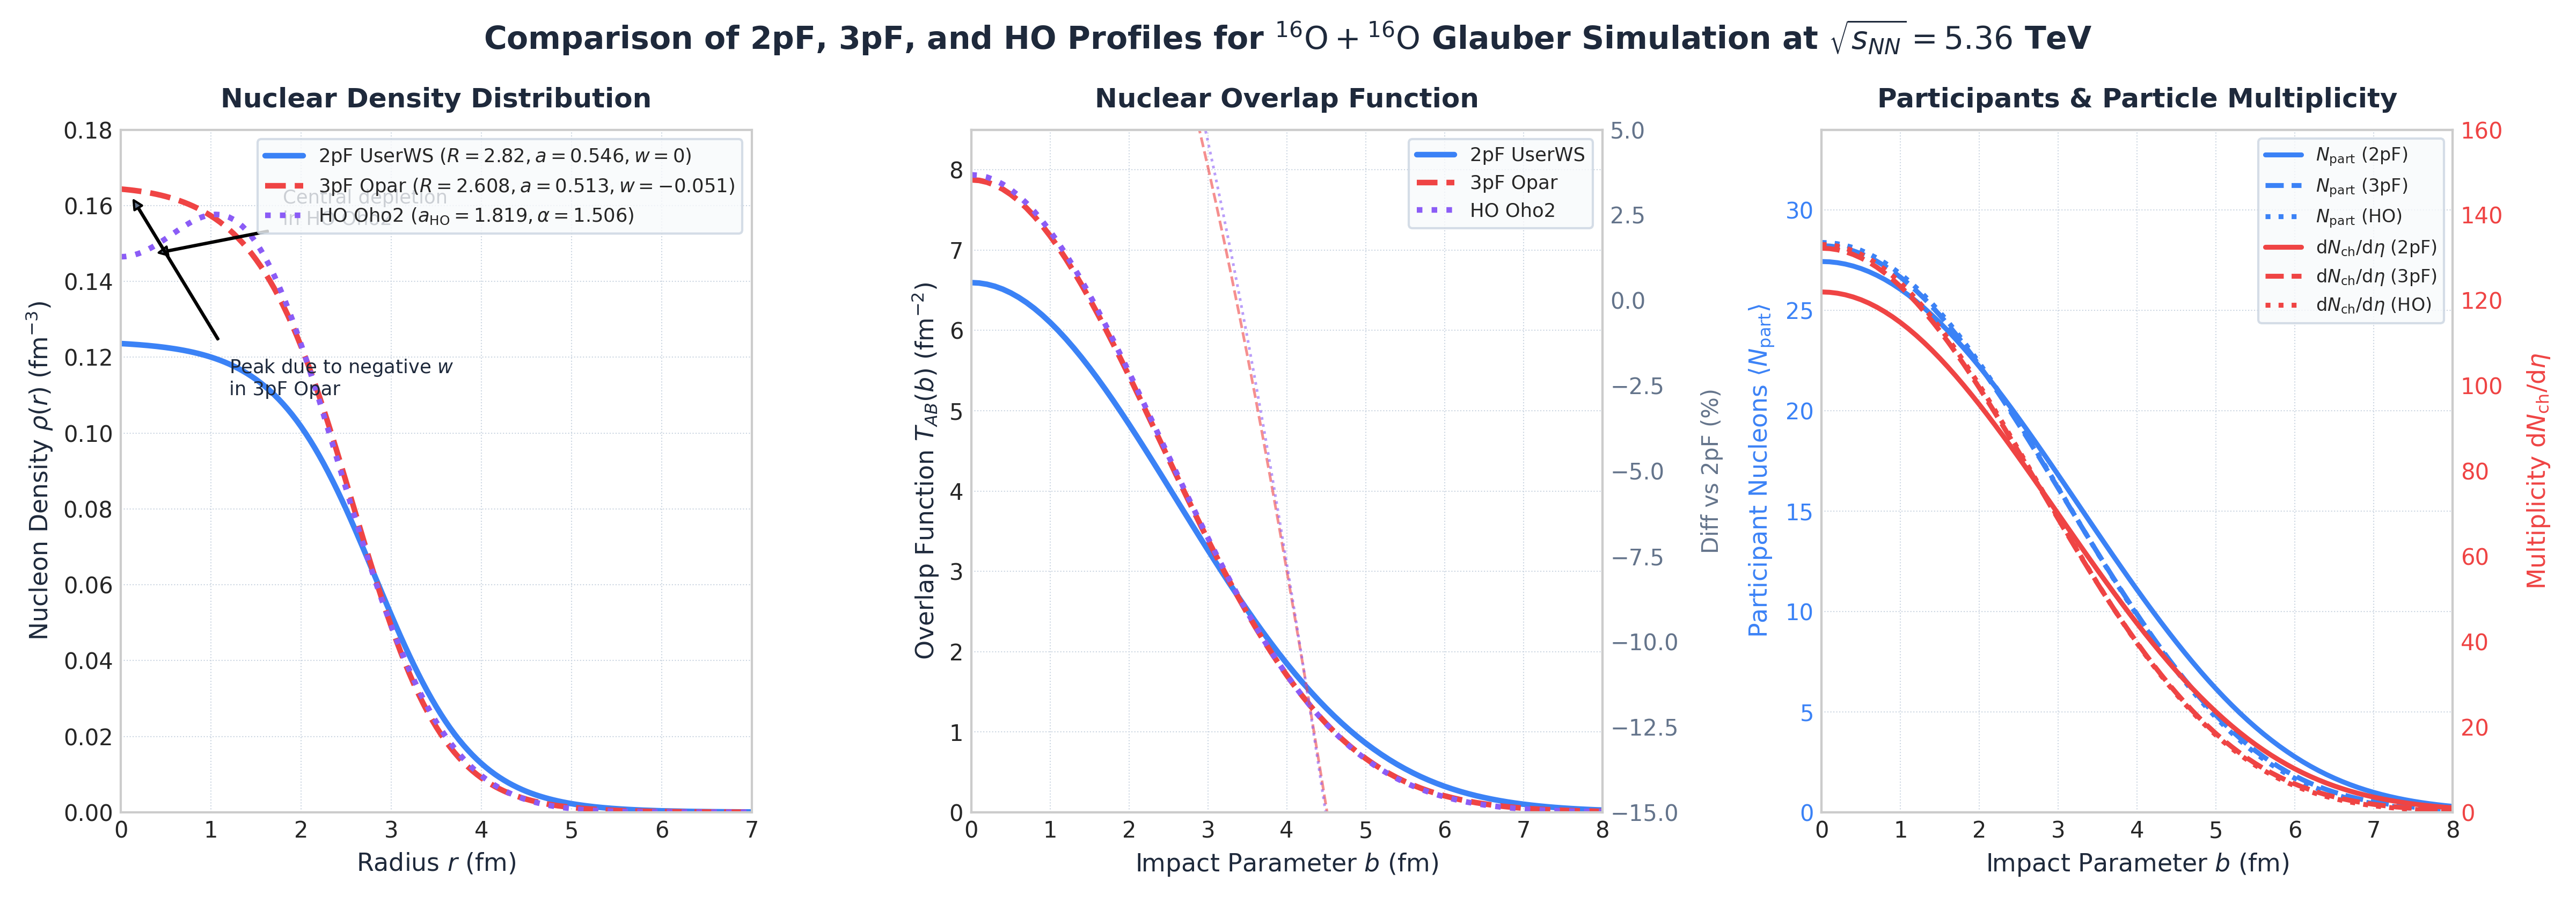

Data behind this chart, as committed beside it:
b, Tab_user, Tab_opar, Tab_oho2, Ncoll_user, Ncoll_opar, Ncoll_oho2, Npart_user, Npart_opar, Npart_oho2, dNch_user, dNch_opar, dNch_oho2
0, 6.596, 7.876, 7.938, 46.17, 55.13, 55.57, 27.43, 28.22, 28.38, 122, 132.2, 133.1
0.1, 6.59, 7.868, 7.931, 46.13, 55.08, 55.52, 27.42, 28.21, 28.37, 121.9, 132.1, 133
0.2, 6.575, 7.847, 7.909, 46.02, 54.93, 55.36, 27.38, 28.16, 28.32, 121.7, 131.8, 132.7
0.3, 6.549, 7.81, 7.872, 45.85, 54.67, 55.11, 27.31, 28.08, 28.24, 121.3, 131.4, 132.2
0.4, 6.514, 7.759, 7.821, 45.6, 54.32, 54.75, 27.21, 27.97, 28.13, 120.8, 130.7, 131.6
0.5, 6.468, 7.695, 7.756, 45.28, 53.86, 54.29, 27.08, 27.82, 27.99, 120.1, 129.9, 130.8
0.6, 6.413, 7.616, 7.678, 44.89, 53.32, 53.74, 26.93, 27.65, 27.81, 119.3, 128.9, 129.8
0.7, 6.348, 7.525, 7.586, 44.44, 52.68, 53.1, 26.75, 27.45, 27.61, 118.4, 127.8, 128.6
0.8, 6.274, 7.421, 7.481, 43.92, 51.95, 52.37, 26.54, 27.21, 27.37, 117.3, 126.4, 127.3
0.9, 6.192, 7.305, 7.364, 43.34, 51.13, 51.55, 26.3, 26.94, 27.11, 116.1, 124.9, 125.7
1, 6.101, 7.177, 7.236, 42.7, 50.24, 50.65, 26.04, 26.65, 26.81, 114.8, 123.2, 124.1
1.1, 6.002, 7.039, 7.096, 42.01, 49.27, 49.67, 25.76, 26.32, 26.48, 113.3, 121.4, 122.2
1.2, 5.895, 6.89, 6.947, 41.27, 48.23, 48.63, 25.45, 25.97, 26.13, 111.8, 119.5, 120.3
1.3, 5.782, 6.732, 6.788, 40.47, 47.13, 47.52, 25.12, 25.59, 25.75, 110.1, 117.4, 118.2
1.4, 5.662, 6.566, 6.62, 39.63, 45.96, 46.34, 24.76, 25.19, 25.34, 108.3, 115.1, 115.9
1.5, 5.536, 6.392, 6.445, 38.75, 44.74, 45.12, 24.38, 24.75, 24.9, 106.4, 112.8, 113.5
1.6, 5.404, 6.211, 6.263, 37.83, 43.48, 43.84, 23.98, 24.3, 24.44, 104.4, 110.3, 111
1.7, 5.267, 6.024, 6.074, 36.87, 42.17, 42.52, 23.56, 23.82, 23.96, 102.3, 107.7, 108.4
1.8, 5.126, 5.832, 5.88, 35.88, 40.82, 41.16, 23.12, 23.31, 23.45, 100.1, 105, 105.7
1.9, 4.981, 5.635, 5.682, 34.87, 39.44, 39.77, 22.67, 22.79, 22.92, 97.87, 102.3, 103
2, 4.832, 5.434, 5.479, 33.82, 38.04, 38.36, 22.19, 22.25, 22.37, 95.55, 99.44, 100.1
2.1, 4.68, 5.231, 5.274, 32.76, 36.61, 36.92, 21.7, 21.69, 21.81, 93.16, 96.53, 97.14
2.2, 4.526, 5.025, 5.067, 31.69, 35.18, 35.47, 21.2, 21.12, 21.22, 90.72, 93.56, 94.13
2.3, 4.37, 4.818, 4.858, 30.59, 33.73, 34.01, 20.68, 20.53, 20.62, 88.22, 90.54, 91.07
2.4, 4.213, 4.611, 4.649, 29.49, 32.28, 32.54, 20.15, 19.92, 20.01, 85.68, 87.47, 87.97
2.5, 4.055, 4.404, 4.439, 28.38, 30.83, 31.08, 19.61, 19.31, 19.39, 83.11, 84.37, 84.83
2.6, 3.896, 4.197, 4.231, 27.27, 29.38, 29.62, 19.06, 18.69, 18.76, 80.5, 81.25, 81.67
2.7, 3.737, 3.993, 4.024, 26.16, 27.95, 28.17, 18.51, 18.06, 18.12, 77.87, 78.12, 78.49
2.8, 3.579, 3.79, 3.819, 25.05, 26.53, 26.73, 17.94, 17.42, 17.47, 75.22, 74.98, 75.31
2.9, 3.422, 3.59, 3.617, 23.95, 25.13, 25.32, 17.37, 16.78, 16.82, 72.56, 71.84, 72.13
3, 3.266, 3.393, 3.418, 22.86, 23.75, 23.93, 16.8, 16.13, 16.16, 69.89, 68.71, 68.96
3.1, 3.111, 3.201, 3.223, 21.78, 22.4, 22.56, 16.22, 15.48, 15.51, 67.23, 65.61, 65.82
3.2, 2.959, 3.012, 3.032, 20.71, 21.09, 21.22, 15.64, 14.84, 14.85, 64.57, 62.53, 62.7
3.3, 2.809, 2.829, 2.846, 19.66, 19.8, 19.92, 15.06, 14.19, 14.2, 61.93, 59.48, 59.61
3.4, 2.662, 2.65, 2.666, 18.63, 18.55, 18.66, 14.48, 13.55, 13.55, 59.3, 56.48, 56.57
3.5, 2.518, 2.477, 2.49, 17.62, 17.34, 17.43, 13.9, 12.91, 12.9, 56.7, 53.53, 53.58
3.6, 2.377, 2.31, 2.321, 16.64, 16.17, 16.25, 13.32, 12.28, 12.26, 54.12, 50.63, 50.64
3.7, 2.24, 2.149, 2.158, 15.68, 15.04, 15.11, 12.75, 11.66, 11.63, 51.59, 47.79, 47.76
3.8, 2.107, 1.995, 2.002, 14.75, 13.96, 14.01, 12.19, 11.05, 11.01, 49.09, 45.02, 44.96
3.9, 1.977, 1.847, 1.852, 13.84, 12.93, 12.97, 11.63, 10.44, 10.4, 46.63, 42.32, 42.22
4, 1.852, 1.706, 1.709, 12.97, 11.94, 11.97, 11.07, 9.852, 9.8, 44.22, 39.7, 39.57
4.1, 1.732, 1.571, 1.573, 12.12, 11, 11.01, 10.53, 9.274, 9.215, 41.86, 37.16, 36.99
4.2, 1.616, 1.444, 1.445, 11.31, 10.11, 10.11, 9.994, 8.71, 8.643, 39.56, 34.7, 34.51
4.3, 1.504, 1.324, 1.323, 10.53, 9.265, 9.259, 9.468, 8.161, 8.088, 37.32, 32.33, 32.11
4.4, 1.398, 1.21, 1.208, 9.784, 8.471, 8.455, 8.954, 7.628, 7.549, 35.13, 30.05, 29.8
4.5, 1.296, 1.104, 1.1, 9.071, 7.725, 7.7, 8.452, 7.113, 7.028, 33.02, 27.87, 27.59
4.6, 1.199, 1.004, 0.9989, 8.393, 7.026, 6.993, 7.962, 6.616, 6.525, 30.97, 25.78, 25.48
4.7, 1.107, 0.9106, 0.9047, 7.748, 6.374, 6.333, 7.486, 6.139, 6.042, 28.99, 23.79, 23.47
4.8, 1.02, 0.8239, 0.817, 7.138, 5.767, 5.719, 7.024, 5.68, 5.579, 27.09, 21.9, 21.56
4.9, 0.9374, 0.7436, 0.7357, 6.562, 5.205, 5.15, 6.577, 5.243, 5.137, 25.26, 20.11, 19.75
5, 0.8598, 0.6694, 0.6606, 6.019, 4.686, 4.624, 6.146, 4.825, 4.716, 23.5, 18.42, 18.04
5.1, 0.787, 0.601, 0.5915, 5.509, 4.207, 4.14, 5.73, 4.429, 4.316, 21.82, 16.82, 16.43
5.2, 0.7187, 0.5383, 0.528, 5.031, 3.768, 3.696, 5.331, 4.054, 3.938, 20.22, 15.32, 14.92
5.3, 0.655, 0.4809, 0.47, 4.585, 3.366, 3.29, 4.949, 3.701, 3.583, 18.69, 13.92, 13.51
5.4, 0.5956, 0.4285, 0.4171, 4.169, 3, 2.919, 4.583, 3.369, 3.248, 17.24, 12.62, 12.19
5.5, 0.5405, 0.381, 0.369, 3.783, 2.667, 2.583, 4.236, 3.058, 2.936, 15.87, 11.4, 10.97
5.6, 0.4894, 0.3378, 0.3255, 3.426, 2.365, 2.278, 3.905, 2.768, 2.645, 14.58, 10.28, 9.838
5.7, 0.4422, 0.2989, 0.2862, 3.096, 2.092, 2.004, 3.592, 2.498, 2.375, 13.36, 9.238, 8.796
5.8, 0.3988, 0.2639, 0.251, 2.792, 1.847, 1.757, 3.297, 2.248, 2.125, 12.22, 8.283, 7.839
5.9, 0.3589, 0.2324, 0.2193, 2.512, 1.627, 1.535, 3.018, 2.018, 1.895, 11.15, 7.407, 6.963
... 41 more rows
